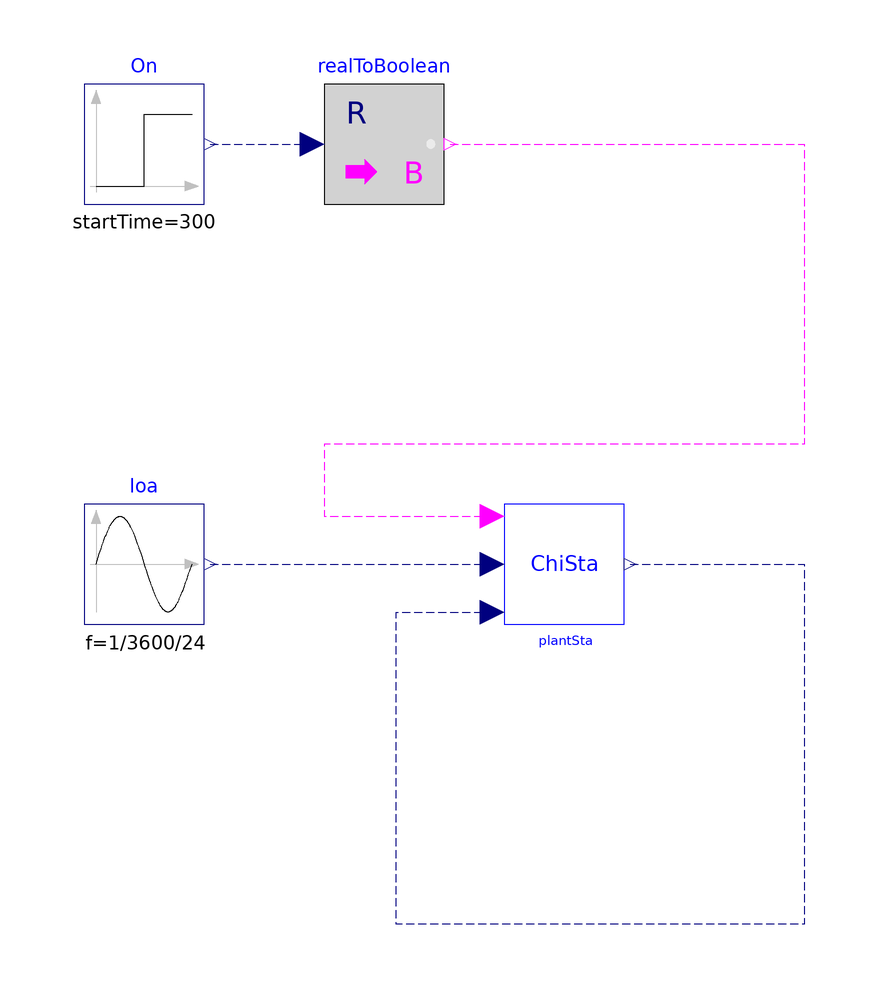

This picture is the connection diagram that the Modelica source below describes through its graphical annotations.

model PlantStageN
  import BuildingControlEmulator;
  extends Modelica.Icons.Example;
  parameter Real tWai = 300 "Waiting time";

  BuildingControlEmulator.Devices.WaterSide.Control.PlantStageN plantSta(
    tWai=tWai,
    n=3,
    thehol={0.9,0.9},
    Cap={1,1,1})
    annotation (Placement(transformation(extent={{-10,-10},{10,10}})));
  Modelica.Blocks.Sources.Sine loa(
    f=1/3600/24,
    amplitude=3,
    offset=0)
    annotation (Placement(transformation(extent={{-80,-10},{-60,10}})));
  Modelica.Blocks.Sources.Step On(
    height=2,
    offset=-1,
    startTime=300)
    annotation (Placement(transformation(extent={{-80,60},{-60,80}})));
  Modelica.Blocks.Math.RealToBoolean realToBoolean
    annotation (Placement(transformation(extent={{-40,60},{-20,80}})));
equation

  connect(On.y, realToBoolean.u)
    annotation (Line(points={{-59,70},{-59,70},{-42,70}},   color={0,0,127},
      pattern=LinePattern.Dash));
  connect(realToBoolean.y, plantSta.On) annotation (Line(
      points={{-19,70},{40,70},{40,20},{-40,20},{-40,8},{-12,8}},
      color={255,0,255},
      pattern=LinePattern.Dash));
  connect(loa.y, plantSta.Loa) annotation (Line(
      points={{-59,0},{-40,0},{-12,0}},
      color={0,0,127},
      pattern=LinePattern.Dash));
  connect(plantSta.y, plantSta.Status) annotation (Line(
      points={{11,0},{26,0},{40,0},{40,-60},{-28,-60},{-28,-8},{-12,-8}},
      color={0,0,127},
      pattern=LinePattern.Dash));
  annotation (__Dymola_Commands(file=
          "modelica://ChillerPlantSystem/Resources/Scripts/Dymola/BaseClasses/Control/Example/CompressorStage.mos"
        "Simulate and plot"),
  Diagram(coordinateSystem(preserveAspectRatio=false, extent={{-100,-100},{100,100}})),
    experiment(StopTime=86400),
    __Dymola_experimentSetupOutput,
    Documentation(info="<html>
<p>This model is designed to test how the stage works when the measured T changes by time(Sine function).</p>
</html>"));
end PlantStageN;